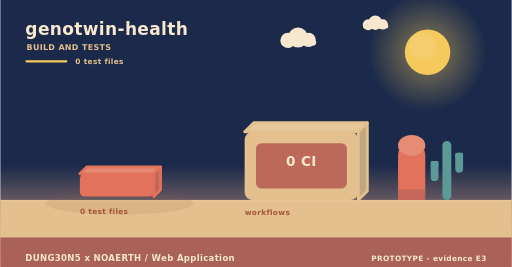
t = 0.00 s
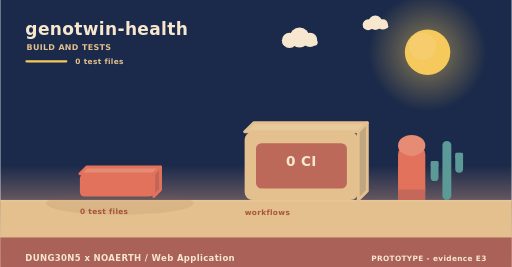
t = 2.00 s
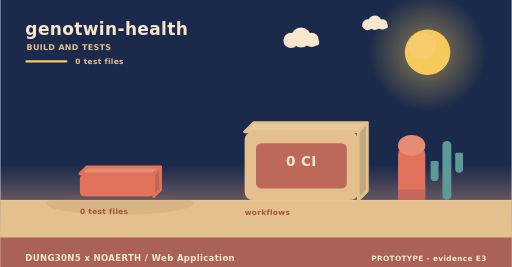
t = 4.00 s
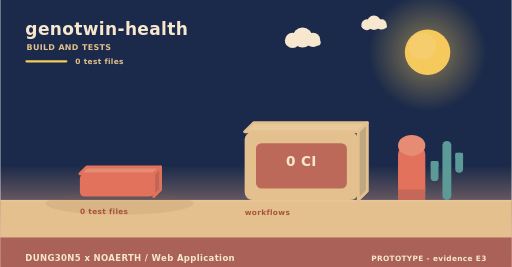
t = 6.00 s
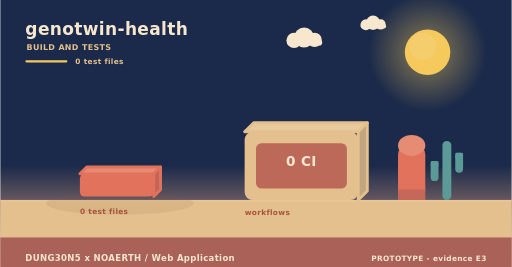
t = 8.00 s
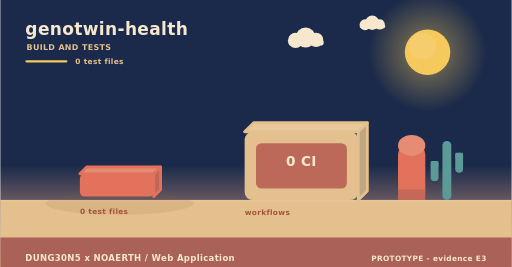
t = 10.00 s

The animated SVG that drew these frames (rendered in a browser with its animation timeline set to each time). Animation: 3 SMIL elements (animateTransform=3); frames cover the first 10.00 s, repeats indefinitely.

<svg xmlns="http://www.w3.org/2000/svg" width="900" height="470" viewBox="0 0 900 470" role="img" aria-label="genotwin-health - how it is verified"><linearGradient id="skyb" x1="0" y1="0" x2="0" y2="1"><stop offset="0" stop-color="#1b2a4a"/><stop offset="0.62" stop-color="#1b2a4a"/><stop offset="1" stop-color="#f3ad8a"/></linearGradient><rect width="900" height="470" fill="url(#skyb)"/><radialGradient id="sunb"><stop offset="0.35" stop-color="#f5c95c" stop-opacity="0.34"/><stop offset="1" stop-color="#f5c95c" stop-opacity="0"/></radialGradient><circle cx="752" cy="92" r="104" fill="url(#sunb)"/><circle cx="752" cy="92" r="40" fill="#f5c95c"/><circle cx="743.2" cy="81.6" r="24" fill="#f5d27e" opacity="0.5"/><g><circle cx="524" cy="66" r="17.64" fill="#f6e7ce"/><circle cx="506.36" cy="71.04" r="13.44" fill="#f6e7ce"/><circle cx="542.48" cy="70.2" r="12.6" fill="#f6e7ce"/><rect x="493.76" y="69.36" width="62.16" height="10.92" rx="5.46" fill="#f6e7ce"/><animateTransform attributeName="transform" type="translate" values="0 0;24 0;0 0" dur="36s" begin="0s" repeatCount="indefinite"/></g><g><circle cx="660" cy="40" r="12.6" fill="#f6e7ce"/><circle cx="647.4" cy="43.6" r="9.6" fill="#f6e7ce"/><circle cx="673.2" cy="43" r="9" fill="#f6e7ce"/><rect x="638.4" y="42.4" width="44.4" height="7.8" rx="3.9" fill="#f6e7ce"/><animateTransform attributeName="transform" type="translate" values="0 0;-18 0;0 0" dur="46s" begin="3s" repeatCount="indefinite"/></g><rect x="0" y="352" width="900" height="118" fill="#e3c08d"/><rect x="0" y="352" width="900" height="3" fill="#e6c596"/><text x="44" y="62" font-family="Verdana,DejaVu Sans,sans-serif" font-size="30" font-weight="700" letter-spacing="0.6" fill="#f6e7ce" text-anchor="start">genotwin-health</text><text x="46" y="88" font-family="Verdana,DejaVu Sans,sans-serif" font-size="14" font-weight="700" letter-spacing="0.6" fill="#e3c08d" text-anchor="start">BUILD AND TESTS</text><rect x="44" y="106" width="74" height="4" rx="2" fill="#f5c95c"/><text x="132" y="112" font-family="Verdana,DejaVu Sans,sans-serif" font-size="13" font-weight="700" letter-spacing="0.6" fill="#e3c08d" text-anchor="start">0 test files</text><ellipse cx="210" cy="358" rx="130" ry="20" fill="rgba(138,90,68,0.11)"/><g><path d="M140,306 L270,306 L282,294 L152,294 Z" fill="#e68c74" stroke="#e2725b" stroke-width="5" stroke-linejoin="round"/><path d="M270,306 L282,294 L282,334 L270,346 Z" fill="#c06658" stroke="#e2725b" stroke-width="5" stroke-linejoin="round"/><rect x="140" y="306" width="130" height="40" rx="8" fill="#e2725b"/><animateTransform attributeName="transform" type="translate" values="0 10;0 0" dur="0.8s" begin="0.5s" fill="freeze"/></g><text x="140" y="376" font-family="Verdana,DejaVu Sans,sans-serif" font-size="13" font-weight="700" letter-spacing="0.6" fill="#a8543c" text-anchor="start">0 test files</text><path d="M430,232 L630,232 L646,216 L446,216 Z" fill="#e7c99b" stroke="#e3c08d" stroke-width="5" stroke-linejoin="round"/><path d="M630,232 L646,216 L646,336 L630,352 Z" fill="#c1a682" stroke="#e3c08d" stroke-width="5" stroke-linejoin="round"/><rect x="430" y="232" width="200" height="120" rx="14" fill="#e3c08d"/><rect x="450" y="252" width="160" height="80" rx="10" fill="#ba6458" opacity="0.94"/><text x="530" y="292" font-family="Verdana,DejaVu Sans,sans-serif" font-size="24" font-weight="700" letter-spacing="0.6" fill="#f6e7ce" text-anchor="middle">0 CI</text><text x="430" y="378" font-family="Verdana,DejaVu Sans,sans-serif" font-size="13" font-weight="700" letter-spacing="0.6" fill="#a8543c" text-anchor="start">workflows</text><rect x="700" y="256" width="48" height="96" rx="16" fill="#e2725b"/><ellipse cx="724" cy="256" rx="24" ry="18.46" fill="#e68c74"/><rect x="700" y="333.54" width="48" height="18.46" fill="#c66859"/><rect x="778.18" y="248" width="15.64" height="104" rx="7.82" fill="#5b9a97"/><rect x="757.48" y="283.36" width="13.8" height="35.36" rx="6.9" fill="#5b9a97"/><rect x="757.48" y="283.36" width="13.8" height="10.4" rx="2.3" fill="#5b9a97"/><rect x="800.72" y="268.8" width="13.8" height="35.36" rx="6.9" fill="#5b9a97"/><rect x="800.72" y="268.8" width="13.8" height="10.4" rx="2.3" fill="#5b9a97"/><rect x="0" y="418" width="900" height="52" rx="0" fill="#a65c56" opacity="0.94"/><text x="44" y="460" font-family="Verdana,DejaVu Sans,sans-serif" font-size="15" font-weight="700" letter-spacing="0.6" fill="#f6e7ce" text-anchor="start">DUNG30N5 x NOAERTH  /  Web Application</text><text x="856" y="460" font-family="Verdana,DejaVu Sans,sans-serif" font-size="13" font-weight="700" letter-spacing="0.6" fill="#f6e7ce" text-anchor="end">PROTOTYPE  -  evidence E3</text></svg>
